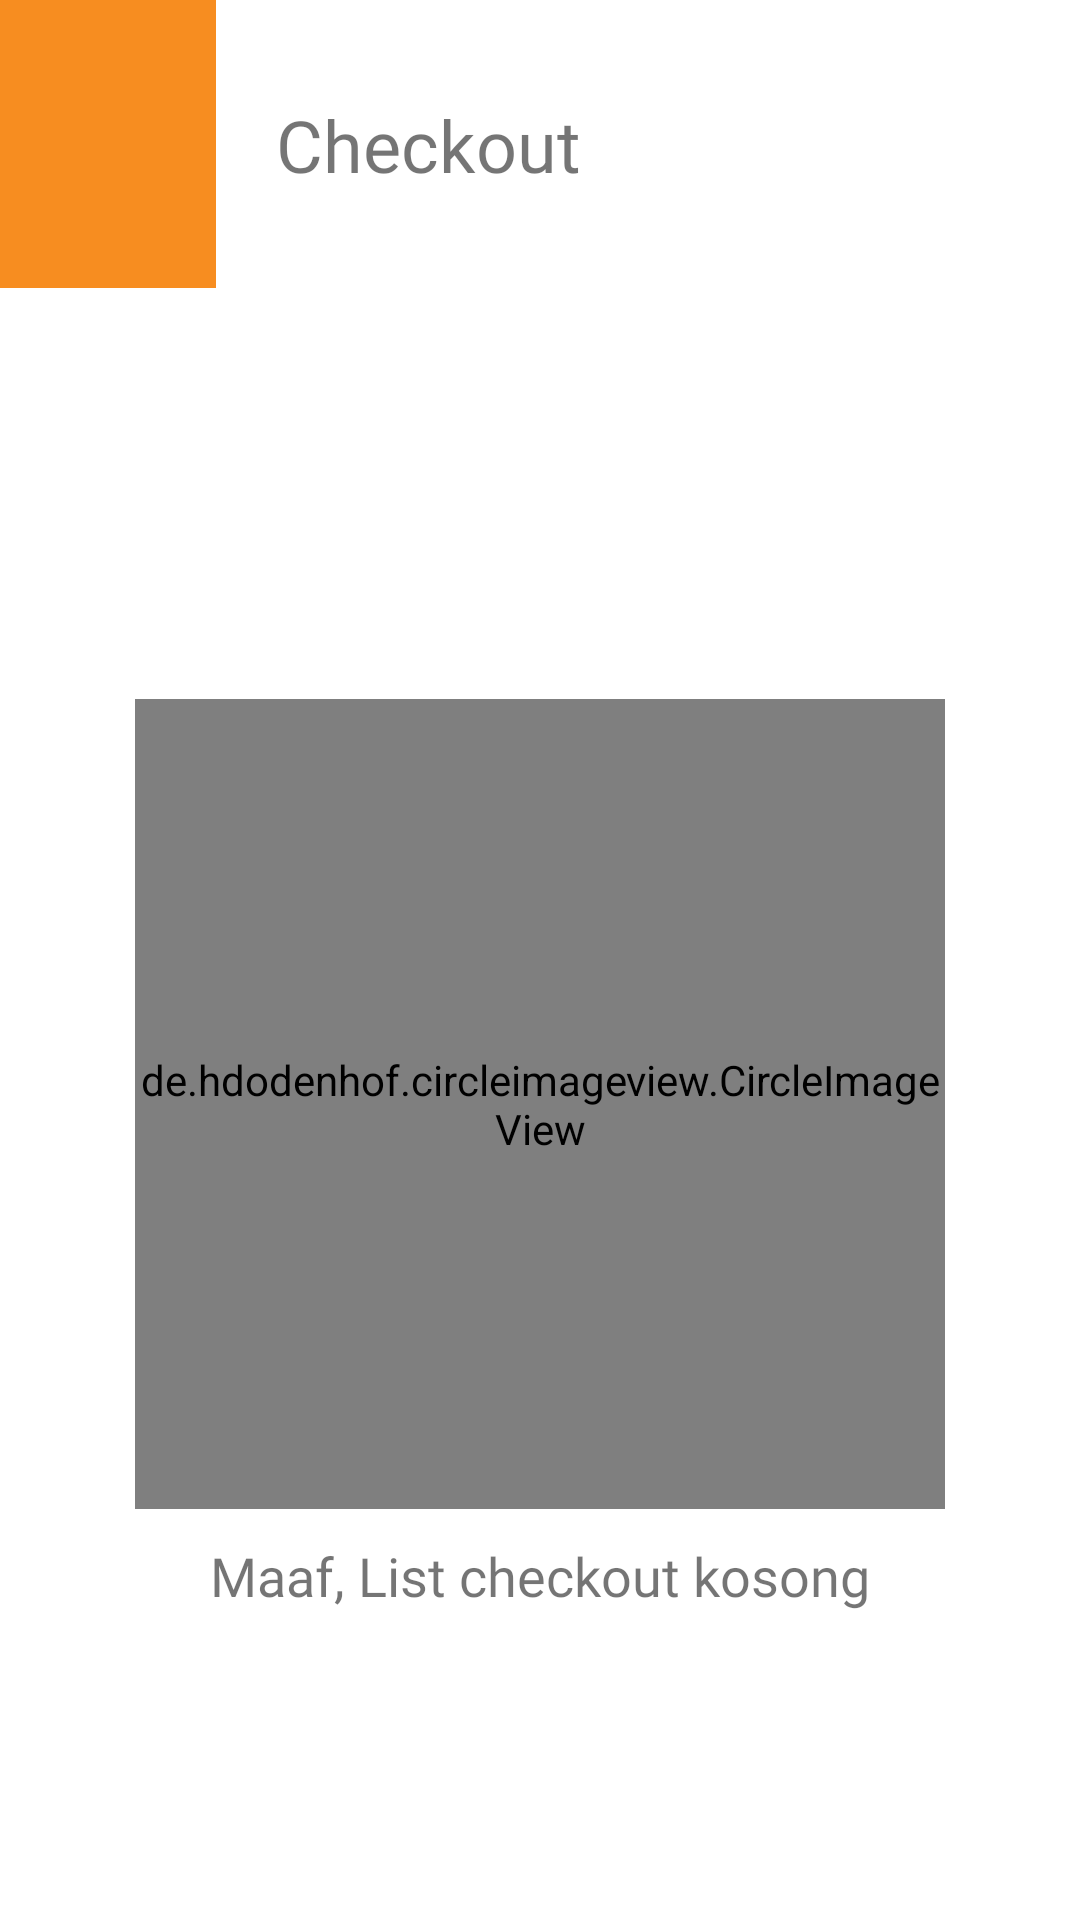

Write the Android layout XML for this screen, with the resource values it uses.
<!-- AndroidManifest.xml: application theme NoActionBarTheme -->
<!-- res/layout/fragment_checkout.xml -->
<androidx.constraintlayout.widget.ConstraintLayout
    xmlns:android="http://schemas.android.com/apk/res/android"
    xmlns:app="http://schemas.android.com/apk/res-auto"
    xmlns:tools="http://schemas.android.com/tools"
    android:layout_width="match_parent"
    android:layout_height="match_parent"
    android:background="@color/color_white">

    <androidx.constraintlayout.widget.ConstraintLayout
        android:id="@+id/headerBarang"
        android:layout_width="match_parent"
        android:layout_height="0dp"
        app:layout_constraintHeight_percent="0.15"
        app:layout_constraintTop_toTopOf="parent"
        app:layout_constraintRight_toRightOf="parent"
        app:layout_constraintLeft_toLeftOf="parent">

        <androidx.constraintlayout.widget.ConstraintLayout
            android:id="@+id/btnBackCheckout"
            android:layout_width="0dp"
            android:layout_height="match_parent"
            android:background="@color/bg_menu"
            app:layout_constraintWidth_percent="0.2"
            app:layout_constraintTop_toTopOf="parent"
            app:layout_constraintLeft_toLeftOf="parent">
            <ImageView
                android:layout_width="0dp"
                android:layout_height="0dp"
                android:src="@drawable/baseline_chevron_left_white_24"
                app:layout_constraintTop_toTopOf="parent"
                app:layout_constraintBottom_toBottomOf="parent"
                app:layout_constraintLeft_toLeftOf="parent"
                app:layout_constraintRight_toRightOf="parent"
                app:layout_constraintWidth_percent="0.4"
                />
        </androidx.constraintlayout.widget.ConstraintLayout>

        <TextView
            android:layout_width="wrap_content"
            android:layout_height="wrap_content"
            android:text="Checkout"
            android:textSize="24sp"
            android:layout_marginLeft="20dp"
            app:layout_constraintLeft_toRightOf="@id/btnBackCheckout"
            app:layout_constraintTop_toTopOf="parent"
            app:layout_constraintBottom_toBottomOf="@id/btnBackCheckout"
            android:fontFamily="@font/quicksand_regular"/>
    </androidx.constraintlayout.widget.ConstraintLayout>

    <ViewFlipper
        android:id="@+id/vfCheckoutContent"
        android:layout_width="match_parent"
        android:layout_height="0dp"
        app:layout_constraintTop_toBottomOf="@+id/headerBarang"
        app:layout_constraintBottom_toBottomOf="parent">
        <include layout="@layout/layout_blank_checkout_frag"/>
        <include layout="@layout/layout_main_checkout_frag"/>
    </ViewFlipper>

    <include layout="@layout/layout_dialog"/>
</androidx.constraintlayout.widget.ConstraintLayout>
<!-- res/layout/layout_blank_checkout_frag.xml (included above) -->
<?xml version="1.0" encoding="utf-8"?>
<androidx.constraintlayout.widget.ConstraintLayout
    xmlns:android="http://schemas.android.com/apk/res/android"
    xmlns:app="http://schemas.android.com/apk/res-auto"
    android:layout_width="match_parent"
    android:layout_height="match_parent"
    android:background="@color/color_white">

    <androidx.constraintlayout.widget.ConstraintLayout
        android:id="@+id/btnCheckoutBlank"
        android:layout_width="0dp"
        android:layout_height="0dp"
        app:layout_constraintWidth_percent="0.75"
        app:layout_constraintDimensionRatio="1:1"
        app:layout_constraintTop_toTopOf="parent"
        app:layout_constraintBottom_toBottomOf="parent"
        app:layout_constraintLeft_toLeftOf="parent"
        app:layout_constraintRight_toRightOf="parent">

        <de.hdodenhof.circleimageview.CircleImageView
            android:layout_width="match_parent"
            android:layout_height="match_parent"
            android:src="@color/transparent"
            app:civ_border_width="2dp"
            app:civ_border_color="@color/color_border"
            app:layout_constraintTop_toTopOf="parent"
            app:layout_constraintBottom_toBottomOf="parent"
            app:layout_constraintLeft_toLeftOf="parent"
            app:layout_constraintRight_toRightOf="parent"/>

        <ImageView
            android:layout_width="0dp"
            android:layout_height="0dp"
            android:src="@drawable/baseline_shopping_cart_black_24"
            app:layout_constraintWidth_percent="0.3"
            app:layout_constraintTop_toTopOf="parent"
            app:layout_constraintBottom_toBottomOf="parent"
            app:layout_constraintLeft_toLeftOf="parent"
            app:layout_constraintRight_toRightOf="parent"
            android:tint="@color/color_border"/>
    </androidx.constraintlayout.widget.ConstraintLayout>

    <TextView
        android:layout_width="wrap_content"
        android:layout_height="wrap_content"
        app:layout_constraintTop_toBottomOf="@+id/btnCheckoutBlank"
        app:layout_constraintLeft_toLeftOf="parent"
        app:layout_constraintRight_toRightOf="parent"
        android:layout_marginTop="10dp"
        android:text="Maaf, List checkout kosong"
        android:textSize="18sp"
        android:fontFamily="@font/quicksand_light"/>

</androidx.constraintlayout.widget.ConstraintLayout>
<!-- res/layout/layout_main_checkout_frag.xml (included above) -->
<?xml version="1.0" encoding="utf-8"?>
<androidx.constraintlayout.widget.ConstraintLayout xmlns:android="http://schemas.android.com/apk/res/android"
    android:layout_width="match_parent"
    android:layout_height="match_parent"
    xmlns:app="http://schemas.android.com/apk/res-auto"
    android:background="@color/color_white">

    <androidx.recyclerview.widget.RecyclerView
        android:id="@+id/checkoutRecycleView"
        android:layout_width="match_parent"
        android:layout_height="0dp"
        app:layout_constraintTop_toTopOf="parent"
        app:layout_constraintBottom_toTopOf="@+id/bottomLayout"/>

    <androidx.constraintlayout.widget.ConstraintLayout
        android:id="@+id/bottomLayout"
        android:layout_width="match_parent"
        android:layout_height="80dp"
        app:layout_constraintBottom_toBottomOf="parent">
        <FrameLayout
            android:id="@+id/lineSeparator"
            android:layout_width="match_parent"
            android:layout_height="1dp"
            android:background="@color/color_border"
            app:layout_constraintTop_toTopOf="parent"/>

        <androidx.constraintlayout.widget.ConstraintLayout
            android:id="@+id/btnSaveOrder"
            android:layout_width="0dp"
            android:layout_height="match_parent"
            app:layout_constraintWidth_percent="0.4"
            app:layout_constraintLeft_toLeftOf="parent">
            <androidx.constraintlayout.widget.ConstraintLayout
                android:id="@+id/btnSaveOrderLayout"
                android:layout_width="match_parent"
                android:layout_height="0dp"
                app:layout_constraintHeight_percent="0.5"
                app:layout_constraintTop_toTopOf="parent"
                app:layout_constraintLeft_toLeftOf="parent"
                app:layout_constraintRight_toRightOf="parent"
                app:layout_constraintBottom_toBottomOf="parent"
                android:background="@drawable/bg_round_dialog"
                android:backgroundTint="@color/color_tint"
                android:layout_margin="5dp">
                <LinearLayout
                    android:layout_width="match_parent"
                    android:layout_height="match_parent"
                    android:orientation="horizontal"
                    android:gravity="center">
                    <TextView
                        android:id="@+id/txtTitleSaveOrder"
                        android:layout_width="wrap_content"
                        android:layout_height="wrap_content"
                        app:layout_constraintTop_toTopOf="parent"
                        app:layout_constraintLeft_toLeftOf="parent"
                        app:layout_constraintBottom_toBottomOf="parent"
                        android:text="Save Order"
                        android:textSize="14sp"
                        android:fontFamily="@font/quicksand_regular"
                        android:textColor="@color/color_white"/>
                </LinearLayout>
            </androidx.constraintlayout.widget.ConstraintLayout>
        </androidx.constraintlayout.widget.ConstraintLayout>

        <androidx.constraintlayout.widget.ConstraintLayout
            android:id="@+id/btnSubmitCheckout"
            android:layout_width="0dp"
            android:layout_height="match_parent"
            app:layout_constraintWidth_percent="0.4"
            app:layout_constraintRight_toRightOf="parent">
            <androidx.constraintlayout.widget.ConstraintLayout
                android:id="@+id/btnSubmitLayout"
                android:layout_width="match_parent"
                android:layout_height="0dp"
                app:layout_constraintHeight_percent="0.5"
                app:layout_constraintTop_toTopOf="parent"
                app:layout_constraintLeft_toLeftOf="parent"
                app:layout_constraintRight_toRightOf="parent"
                app:layout_constraintBottom_toBottomOf="parent"
                android:background="@drawable/bg_round_dialog"
                android:backgroundTint="@color/color_tint"
                android:layout_margin="5dp">
                <LinearLayout
                    android:layout_width="match_parent"
                    android:layout_height="match_parent"
                    android:orientation="horizontal"
                    android:gravity="center">
                    <TextView
                        android:id="@+id/txtTitleSubmit"
                        android:layout_width="wrap_content"
                        android:layout_height="wrap_content"
                        app:layout_constraintTop_toTopOf="parent"
                        app:layout_constraintLeft_toLeftOf="parent"
                        app:layout_constraintBottom_toBottomOf="parent"
                        android:text="Submit"
                        android:textSize="14sp"
                        android:fontFamily="@font/quicksand_regular"
                        android:textColor="@color/color_white"/>
                </LinearLayout>
            </androidx.constraintlayout.widget.ConstraintLayout>
        </androidx.constraintlayout.widget.ConstraintLayout>
    </androidx.constraintlayout.widget.ConstraintLayout>

</androidx.constraintlayout.widget.ConstraintLayout>
<!-- res/layout/layout_dialog.xml (included above) -->
<?xml version="1.0" encoding="utf-8"?>
<androidx.constraintlayout.widget.ConstraintLayout xmlns:android="http://schemas.android.com/apk/res/android"
    android:layout_width="match_parent"
    android:layout_height="match_parent"
    android:id="@+id/layoutDialog"
    android:background="@color/color_black"
    android:alpha="0.3"
    android:visibility="gone">
</androidx.constraintlayout.widget.ConstraintLayout>
<!-- resources referenced by this layout -->
<resources>
  <color name="bg_menu">#f78d20</color>
  <color name="color_black">#000000</color>
  <color name="color_border">#e3e3e3</color>
  <color name="color_tint">#B8B6B6</color>
  <color name="color_white">#ffffff</color>
  <color name="transparent">#00ffffff</color>
  <!-- drawable bg_round_dialog (drawable) -->
  <?xml version="1.0" encoding="utf-8"?>
  <selector xmlns:android="http://schemas.android.com/apk/res/android">
      <item android:state_pressed="false" android:state_selected="false">
          <shape android:shape="rectangle">
              <corners
                  android:topLeftRadius="30dp"
                  android:topRightRadius="30dp"
                  android:bottomLeftRadius="30dp"
                  android:bottomRightRadius="30dp"/>
              <solid android:color="@color/color_tint" />
          </shape>
      </item>
  </selector>
  <style name="NoActionBarTheme" parent="Theme.AppCompat.Light.NoActionBar">
          
          <item name="colorPrimary">@color/color_white</item>
          <item name="colorPrimaryDark">@color/colorPrimaryDark</item>
          <item name="colorAccent">@color/colorAccent</item>
      </style>
  <color name="colorPrimaryDark">#3700B3</color>
  <color name="colorAccent">#03DAC5</color>
</resources>
